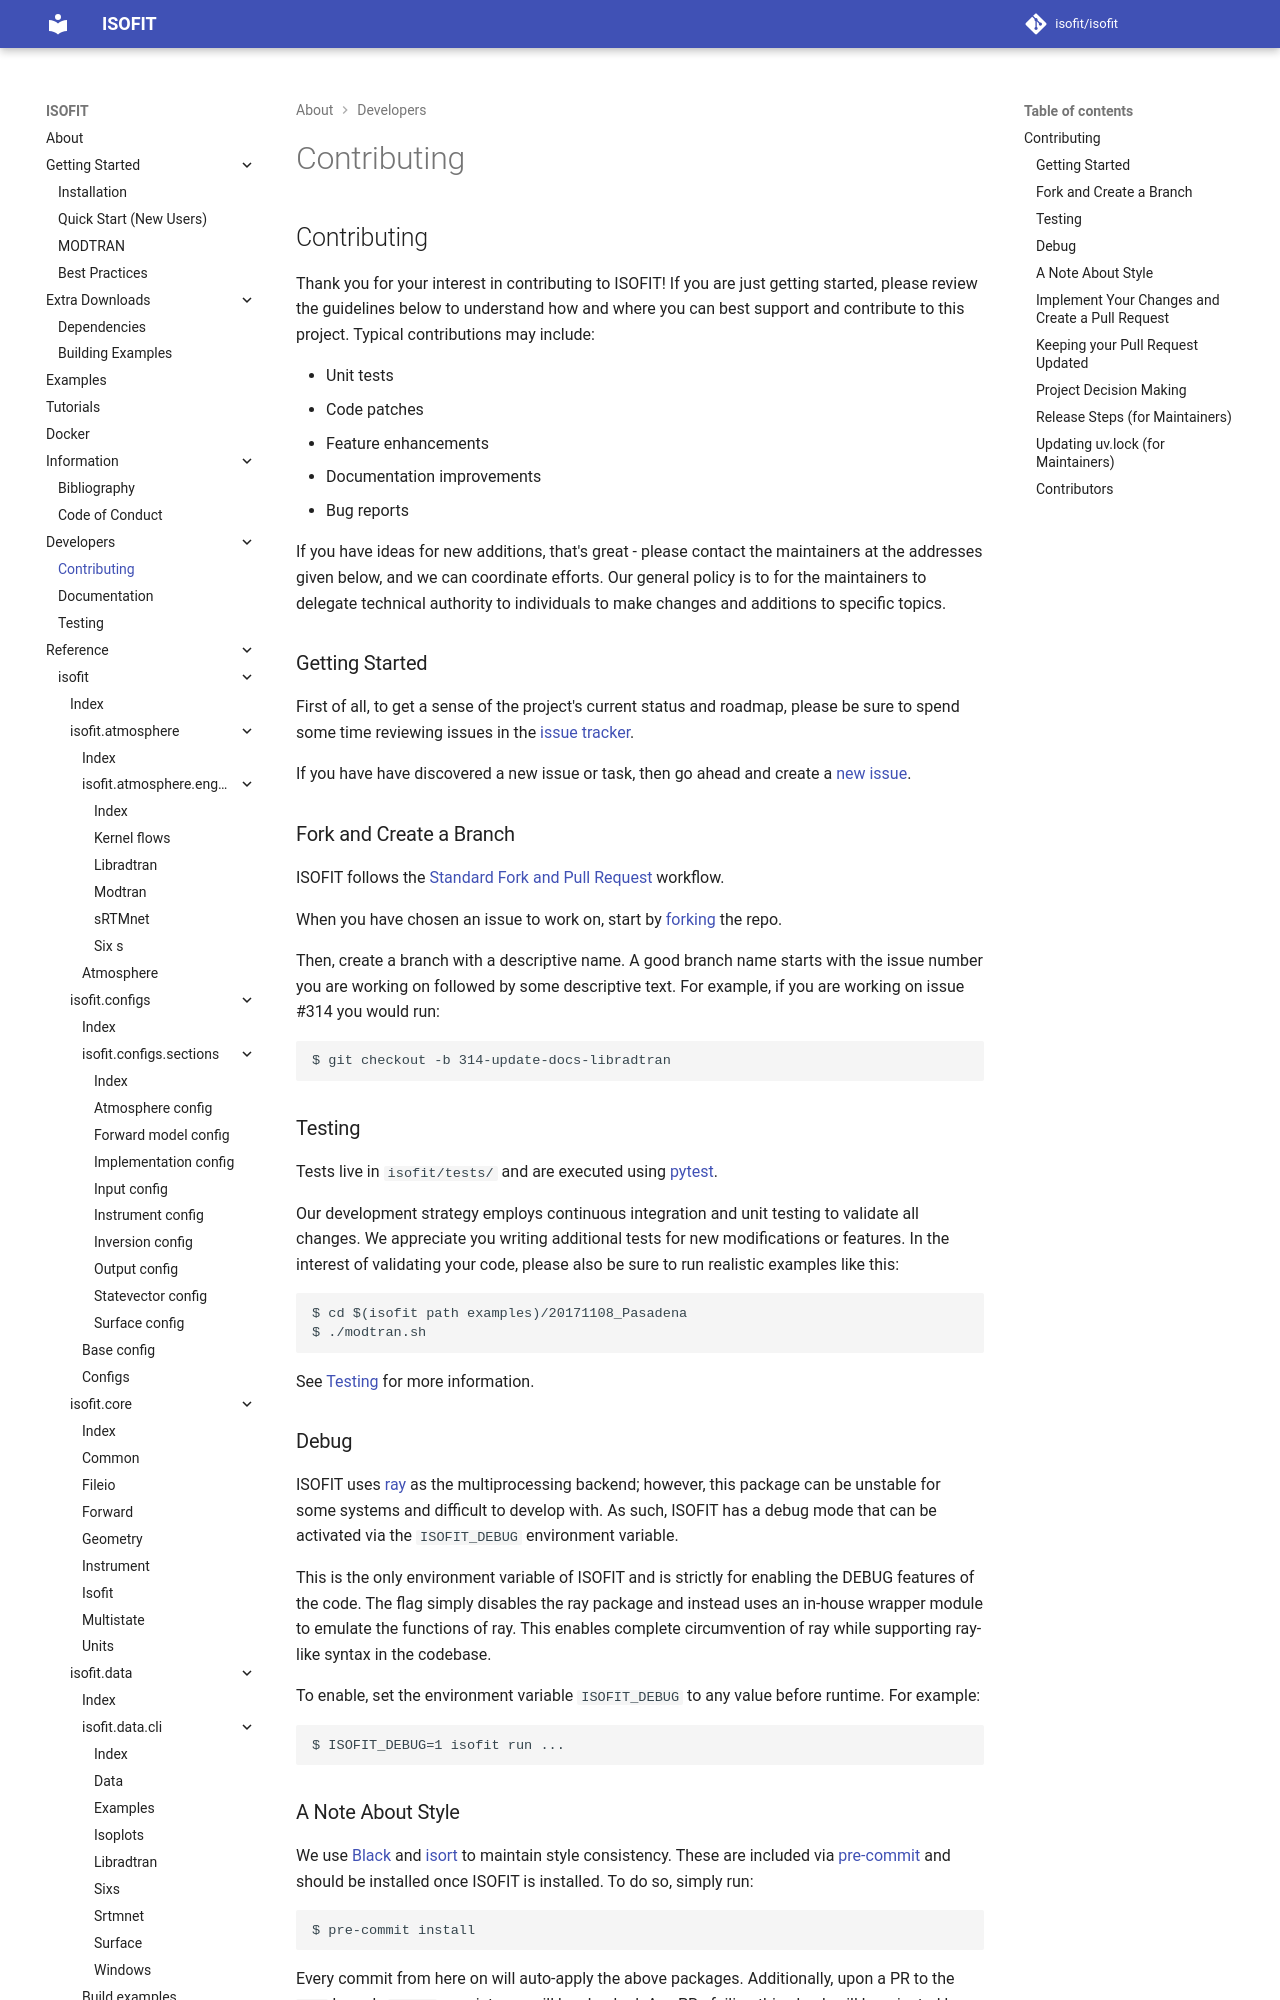

repository: isofit/isofit · page: 4.1.4/developers/contributing/index.html · generator: mkdocs

# Contributing

Thank you for your interest in contributing to ISOFIT! If you are just getting
started, please review the guidelines below to understand how and where you can
best support and contribute to this project.  Typical contributions may include:

* Unit tests
* Code patches
* Feature enhancements
* Documentation improvements
* Bug reports

If you have ideas for new additions, that's great - please contact the maintainers
at the addresses given below, and we can coordinate efforts.  Our general policy
is to for the maintainers to delegate technical authority to individuals to make
changes and additions to specific topics.

## Getting Started

First of all, to get a sense of the project's current status and roadmap, please
be sure to spend some time reviewing issues in the [issue tracker](https://github.com/isofit/isofit/issues).

If you have have discovered a new issue or task, then go ahead and create a [new
issue](https://github.com/isofit/isofit/issues/new).

## Fork and Create a Branch

ISOFIT follows the [Standard Fork and Pull Request](https://gist.github.com/Chaser324/ce0505fbed06b947d962) workflow.

When you have chosen an issue to work on, start by [forking](https://help.github.com/articles/fork-a-repo/) the repo.

Then, create a branch with a descriptive name.  A good branch name starts with
the issue number you are working on followed by some descriptive text.  For
example, if you are working on issue #314 you would run:

```
$ git checkout -b 314-update-docs-libradtran
```

## Testing

Tests live in `isofit/tests/` and are executed using [pytest](https://pytest.org).

Our development strategy employs continuous integration and unit testing to validate all changes. We appreciate you writing additional tests for new modifications or features. In the interest of validating your code, please also be sure to run realistic examples like this:

```
$ cd $(isofit path examples)/20171108_Pasadena
$ ./modtran.sh
```

See [Testing](testing.md) for more information.

## Debug

ISOFIT uses [ray](https://www.ray.io/) as the multiprocessing backend; however, this package can be unstable for some systems and difficult to develop with. As such, ISOFIT has a debug mode that can be activated via the `ISOFIT_DEBUG` environment variable.

This is the only environment variable of ISOFIT and is strictly for enabling the DEBUG features of the code. The flag simply disables the ray package and instead uses an in-house wrapper module to emulate the functions of ray.
This enables complete circumvention of ray while supporting ray-like syntax in the codebase.

To enable, set the environment variable `ISOFIT_DEBUG` to any value before runtime. For example:

```
$ ISOFIT_DEBUG=1 isofit run ...
```
